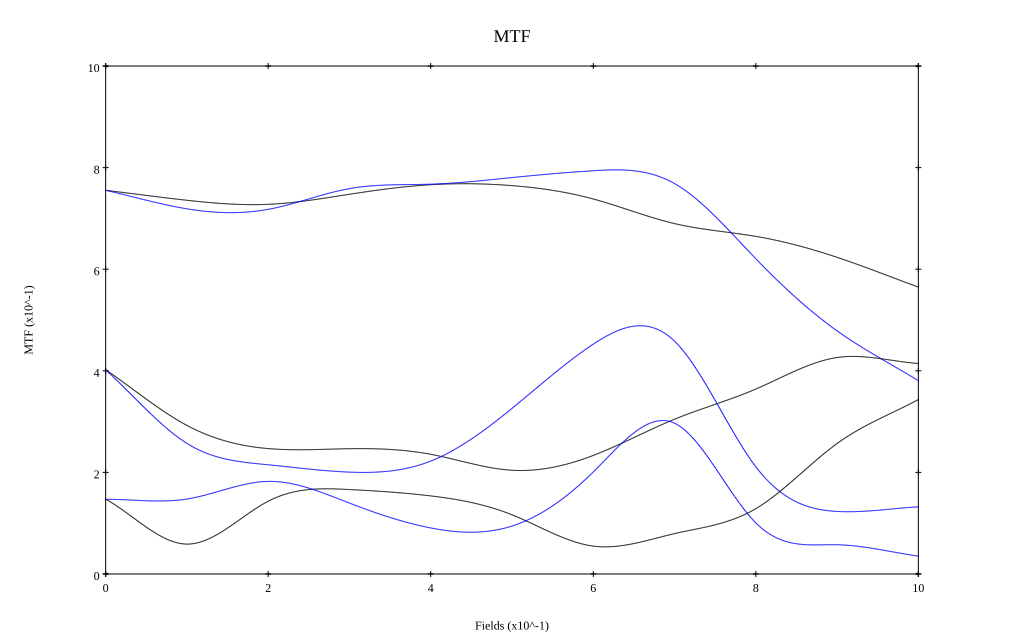

The table this chart was drawn from, first rows:
, 0, 0.1, 0.2, 0.3, 0.4, 0.5, 0.6, 0.7, 0.8, 0.9, 1
10 sag, 0.755, 0.736, 0.728, 0.748, 0.766, 0.765, 0.738, 0.69, 0.665, 0.623, 0.565
10 tan, 0.755, 0.719, 0.718, 0.759, 0.767, 0.78, 0.794, 0.769, 0.621, 0.479, 0.381
30 sag, 0.402, 0.292, 0.247, 0.247, 0.236, 0.204, 0.233, 0.305, 0.364, 0.426, 0.414
30 tan, 0.402, 0.257, 0.215, 0.201, 0.222, 0.326, 0.452, 0.458, 0.211, 0.123, 0.132
50 sag, 0.147, 0.059, 0.143, 0.166, 0.154, 0.116, 0.055, 0.079, 0.129, 0.257, 0.343
50 tan, 0.147, 0.148, 0.182, 0.14, 0.091, 0.094, 0.201, 0.297, 0.101, 0.058, 0.035
